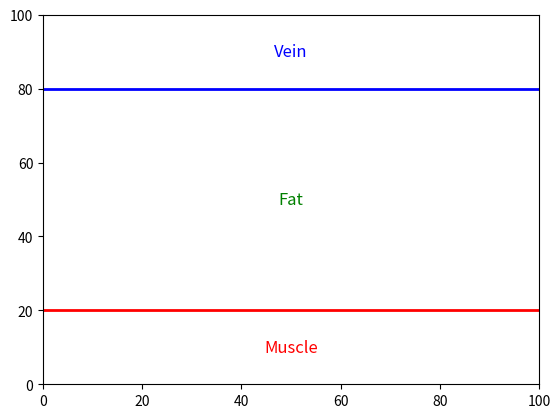

Generate this figure with matplotlib:
# -*- coding: utf-8 -*-
"""
Created on Sat Jul 20 13:28:58 2024
[redacted]
Draw realtime data using matplotlib
"""

import numpy as np
import matplotlib.pyplot as plt
from matplotlib.animation import FuncAnimation

# 초기 데이터 설정
x_data = np.linspace(0, 100, 101)
y_data = [0 for i in range(101)]

fig, ax = plt.subplots()
line, = ax.plot([], [], 'b-')  # 초기 라인 객체 생성
ax.set_xlim(0, 100)  # X축 범위
ax.set_ylim(0, 100)  # Y축 범위

# 경계선 추가
ax.axhline(20, color='red', linewidth=2)
ax.axhline(80, color='blue', linewidth=2)

# 텍스트 레이블 추가
ax.text(50, 10, 'Muscle', horizontalalignment='center', verticalalignment='center', color='red', fontsize=12)
ax.text(50, 50, 'Fat', horizontalalignment='center', verticalalignment='center', color='green', fontsize=12)
ax.text(50, 90, 'Vein', horizontalalignment='center', verticalalignment='center', color='blue', fontsize=12)

def init():
    line.set_data([], [])
    return line,

def update(frame):
    #x_data = np.linspace(0, 100, 101)
    y_data.append(np.random.randint(0, 100))  # 예시 데이터: 무작위로 생성된 Y값
    
    y_data.pop(0)
    
    line.set_data(x_data, y_data)
    return line,

# 애니메이션 설정
ani = FuncAnimation(fig, update, frames=1, init_func=init, blit=True, interval=100)

plt.show()